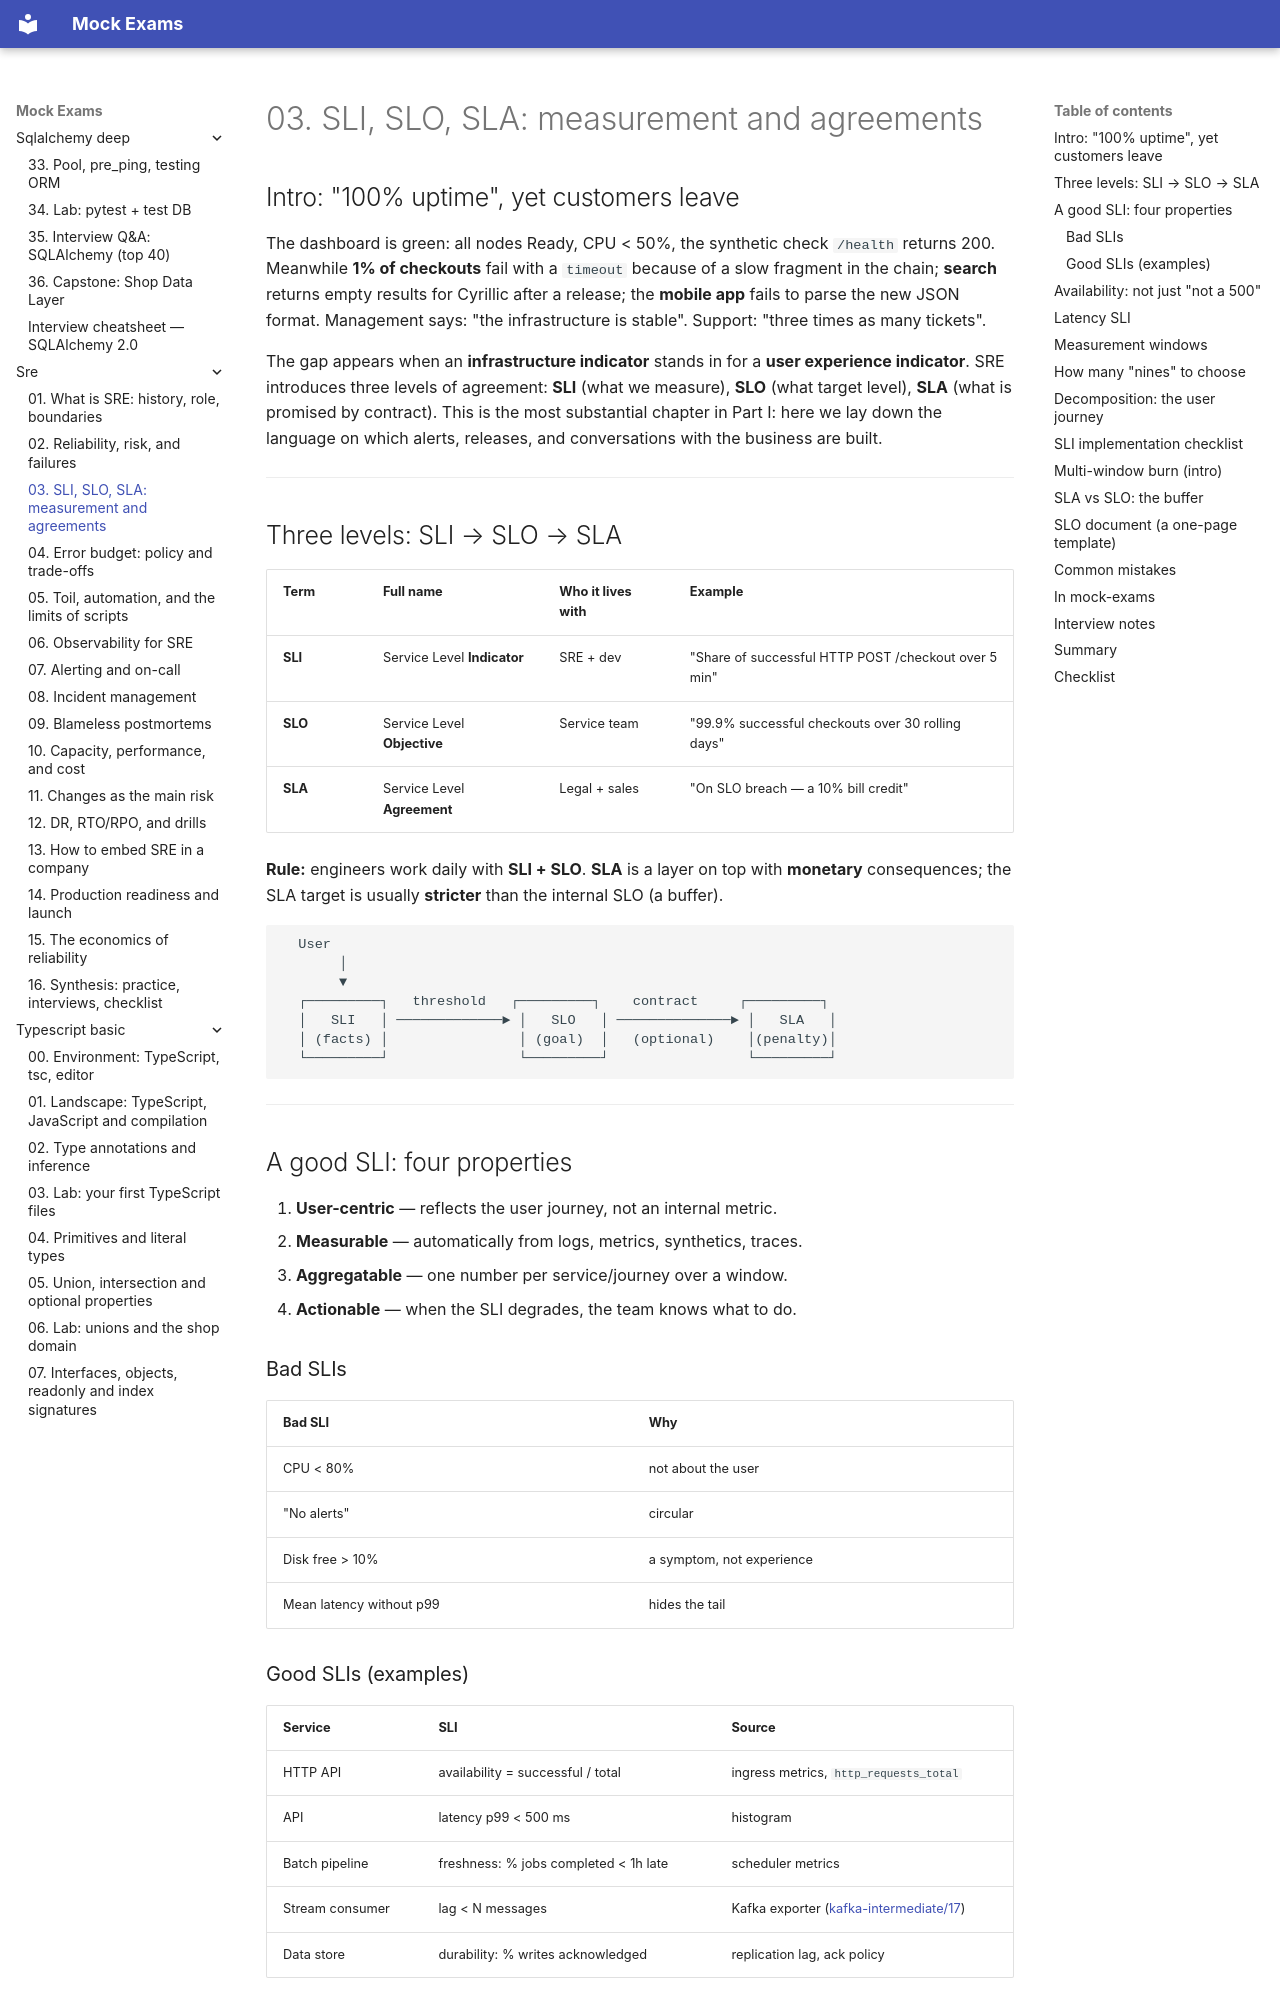

repository: FedorArbuzov/mock-exams · page: sre/03-sli-slo-sla/index.html · generator: mkdocs

# 03. SLI, SLO, SLA: measurement and agreements

## Intro: "100% uptime", yet customers leave

The dashboard is green: all nodes Ready, CPU < 50%, the synthetic check `/health` returns 200. Meanwhile **1% of checkouts** fail with a `timeout` because of a slow fragment in the chain; **search** returns empty results for Cyrillic after a release; the **mobile app** fails to parse the new JSON format. Management says: "the infrastructure is stable". Support: "three times as many tickets".

The gap appears when an **infrastructure indicator** stands in for a **user experience indicator**. SRE introduces three levels of agreement: **SLI** (what we measure), **SLO** (what target level), **SLA** (what is promised by contract). This is the most substantial chapter in Part I: here we lay down the language on which alerts, releases, and conversations with the business are built.

---

## Three levels: SLI → SLO → SLA

| Term | Full name | Who it lives with | Example |
|--------|------------|-----------|--------|
| **SLI** | Service Level **Indicator** | SRE + dev | "Share of successful HTTP POST /checkout over 5 min" |
| **SLO** | Service Level **Objective** | Service team | "99.9% successful checkouts over 30 rolling days" |
| **SLA** | Service Level **Agreement** | Legal + sales | "On SLO breach — a 10% bill credit" |

**Rule:** engineers work daily with **SLI + SLO**. **SLA** is a layer on top with **monetary** consequences; the SLA target is usually **stricter** than the internal SLO (a buffer).

```text
  User
       │
       ▼
  ┌─────────┐   threshold   ┌─────────┐    contract     ┌─────────┐
  │   SLI   │ ─────────────► │   SLO   │ ──────────────► │   SLA   │
  │ (facts) │                │ (goal)  │   (optional)    │(penalty)│
  └─────────┘                └─────────┘                 └─────────┘
```

---

## A good SLI: four properties

1. **User-centric** — reflects the user journey, not an internal metric.
2. **Measurable** — automatically from logs, metrics, synthetics, traces.
3. **Aggregatable** — one number per service/journey over a window.
4. **Actionable** — when the SLI degrades, the team knows what to do.

### Bad SLIs

| Bad SLI | Why |
|------------|--------|
| CPU < 80% | not about the user |
| "No alerts" | circular |
| Disk free > 10% | a symptom, not experience |
| Mean latency without p99 | hides the tail |
